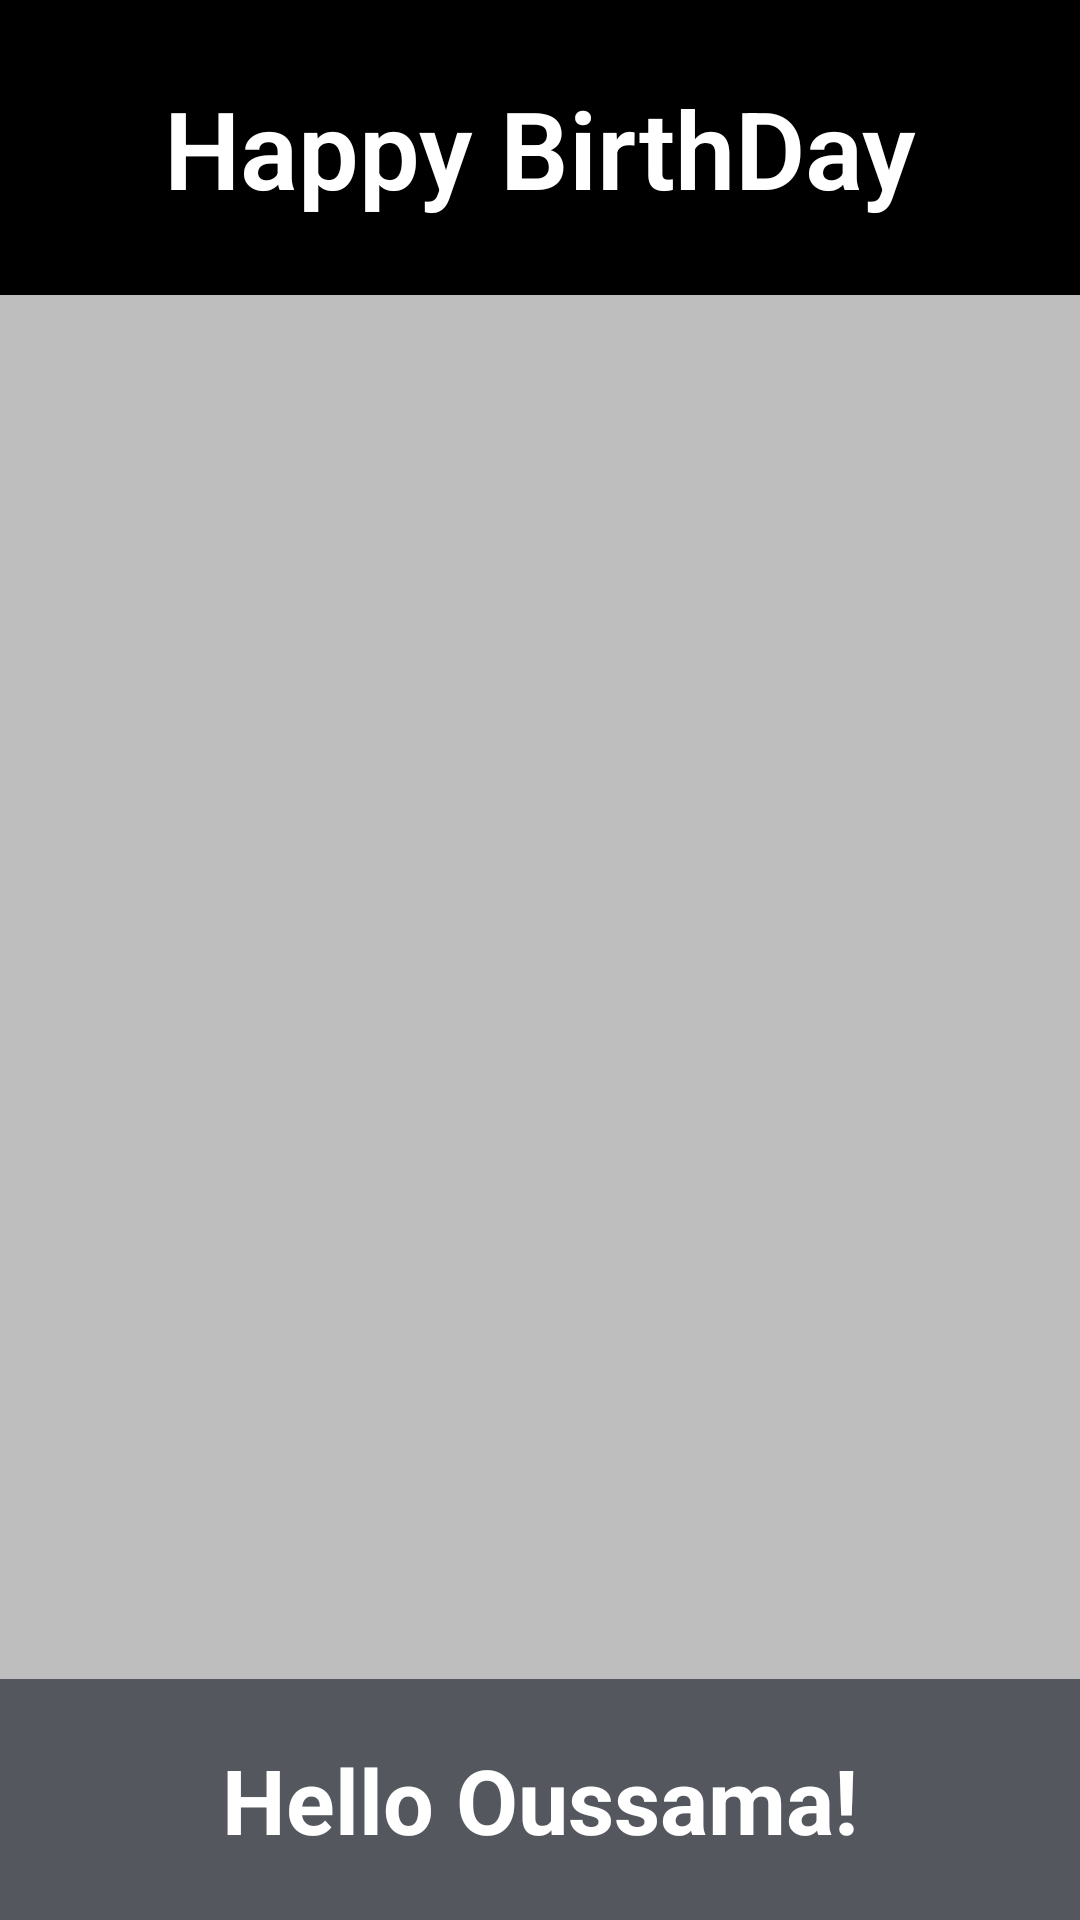

Android layout source for this screen:
<!-- AndroidManifest.xml: application theme Theme.Medical -->
<!-- res/layout/birthday_card.xml -->
<?xml version="1.0" encoding="utf-8"?>
<RelativeLayout  xmlns:android="http://schemas.android.com/apk/res/android"
    xmlns:app="http://schemas.android.com/apk/res-auto"
    xmlns:tools="http://schemas.android.com/tools"
    android:layout_width="match_parent"
    android:layout_height="match_parent"
    android:background="@color/gray"
    tools:context=".MainActivity">

    <ImageView
        android:id="@+id/imageView2"
        android:layout_width="match_parent"
        android:layout_height="match_parent"
        android:layout_alignParentStart="true"
        android:layout_alignParentTop="true"
        android:layout_marginStart="0dp"
        android:layout_marginTop="-2dp"
        android:scaleType="centerCrop"
        android:src="@drawable/androidparty" />

    <TextView
        android:layout_width="match_parent"
        android:layout_height="wrap_content"
        android:background="@color/black"
        android:fontFamily="sans-serif-light"
        android:padding="25dp"
        android:text="Happy BirthDay"
        android:textAlignment="center"
        android:textColor="@color/white"
        android:textSize="36sp"
        android:textStyle="bold" />

    <TextView
        android:layout_width="match_parent"
        android:layout_height="wrap_content"
        android:layout_alignParentRight="true"
        android:layout_alignParentBottom="true"
        android:background="@color/purple_700"
        android:padding="20dp"
        android:text="Hello Oussama!"
        android:textAlignment="center"
        android:textColor="@color/white"
        android:textSize="30sp"
        android:textStyle="bold" />




</RelativeLayout>
<!-- resources referenced by this layout -->
<resources>
  <color name="black">#FF000000</color>
  <color name="gray">#BEBEBE</color>
  <color name="purple_700">#54575E</color>
  <color name="white">#FFFFFFFF</color>
  <style name="Theme.Medical" parent="Theme.MaterialComponents.DayNight.DarkActionBar">
          
          <item name="colorPrimary">@color/purple_500</item>
          <item name="colorPrimaryVariant">@color/purple_700</item>
          <item name="colorOnPrimary">@color/white</item>
          
          <item name="colorSecondary">@color/teal_200</item>
          <item name="colorSecondaryVariant">@color/teal_700</item>
          <item name="colorOnSecondary">@color/black</item>
          
          <item name="android:statusBarColor" tools:targetApi="l">?attr/colorPrimaryVariant</item>
          
      </style>
  <color name="purple_500">#62A346</color>
  <color name="teal_200">#FF03DAC5</color>
  <color name="teal_700">#FF018786</color>
</resources>
